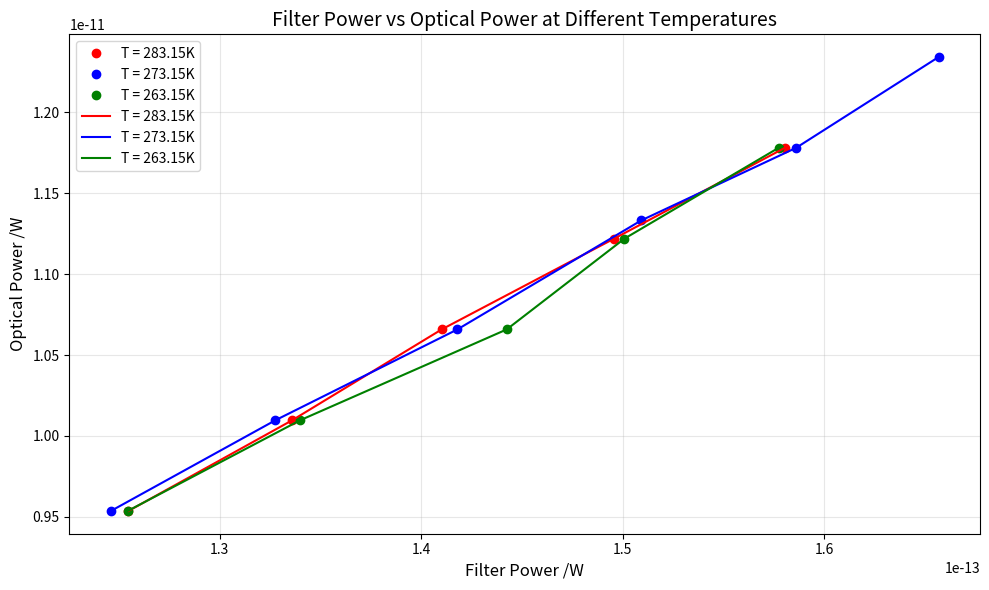

This chart was generated by the following Python code: (Note: this script raises an exception after producing the figure.)
import numpy as np
import matplotlib.pyplot as plt
# Data: W = optical power, N = average count rate
# Temperatures: 10°C, 0°C, -10°C
W_10C = np.array([0.85, 0.9, 0.95, 1.00, 1.05])*1e-6
W_0C = np.array([0.85, 0.9, 0.95, 1.01, 1.05, 1.10])*1e-6
W_n10C = np.array([0.85, 0.9, 0.95, 1.00, 1.05])*1e-6

N_10C = np.array([47318, 50385, 53181, 56407, 59602])
N_0C = np.array([46989, 50070, 53474, 56912, 59812, 62478])
N_n10C = np.array([47303, 50533, 54397, 56600, 59484])

# Subtract background (dark counts - these are already low)
# The small subtraction (10-11) suggests dark counts are negligible
n_10C = N_10C - 11
n_0C = N_0C - 10
n_n10C = N_n10C - 10

print('*********************************************')
print('利用滤波器得到的功率')
F = 0.88
P0_1 = W_10C*0.019*0.019*0.018*(1-0.019)*2*F
P0_0 = W_0C*0.019*0.019*0.018*(1-0.019)*2*F
P0_n1 = W_n10C*0.019*0.019*0.018*(1-0.019)*2*F

print('10C',P0_1)
print('0C',P0_0)
print('-10C',P0_n1)

A = 6.63*1e-34*3*1e8/(500*1e-9)
P1_1 = n_10C*A/0.15
P1_0 = n_0C*A/0.15
P1_n1 = n_n10C*A/0.15
print('*********************************************')
print('利用光子计数得到的功率')
print('10C',P1_1)
print('0C',P1_0)
print('-10C',P1_n1)
print('*********************************************')

fig, ax = plt.subplots(figsize=(10, 6))
plt.plot(P1_1,P0_1,'ro',label='T = 283.15K')
plt.plot(P1_0,P0_0,'bo',label = 'T = 273.15K')
plt.plot(P1_n1,P0_n1,'go',label='T = 263.15K')
plt.plot(P1_1,P0_1,'r-',label='T = 283.15K')
plt.plot(P1_0,P0_0,'b-',label = 'T = 273.15K')
plt.plot(P1_n1,P0_n1,'g-',label='T = 263.15K')

# Format plot
ax.set_xlabel('Filter Power /W', fontsize=12)
ax.set_ylabel('Optical Power /W', fontsize=12)
ax.set_title('Filter Power vs Optical Power at Different Temperatures', fontsize=14)
ax.legend(loc='upper left', fontsize=10)
ax.grid(True, alpha=0.3)
plt.tight_layout()
plt.savefig('/media/E/实验/近代物理实验/单光子计数/a.pdf', bbox_inches='tight', dpi=300)
plt.show()
